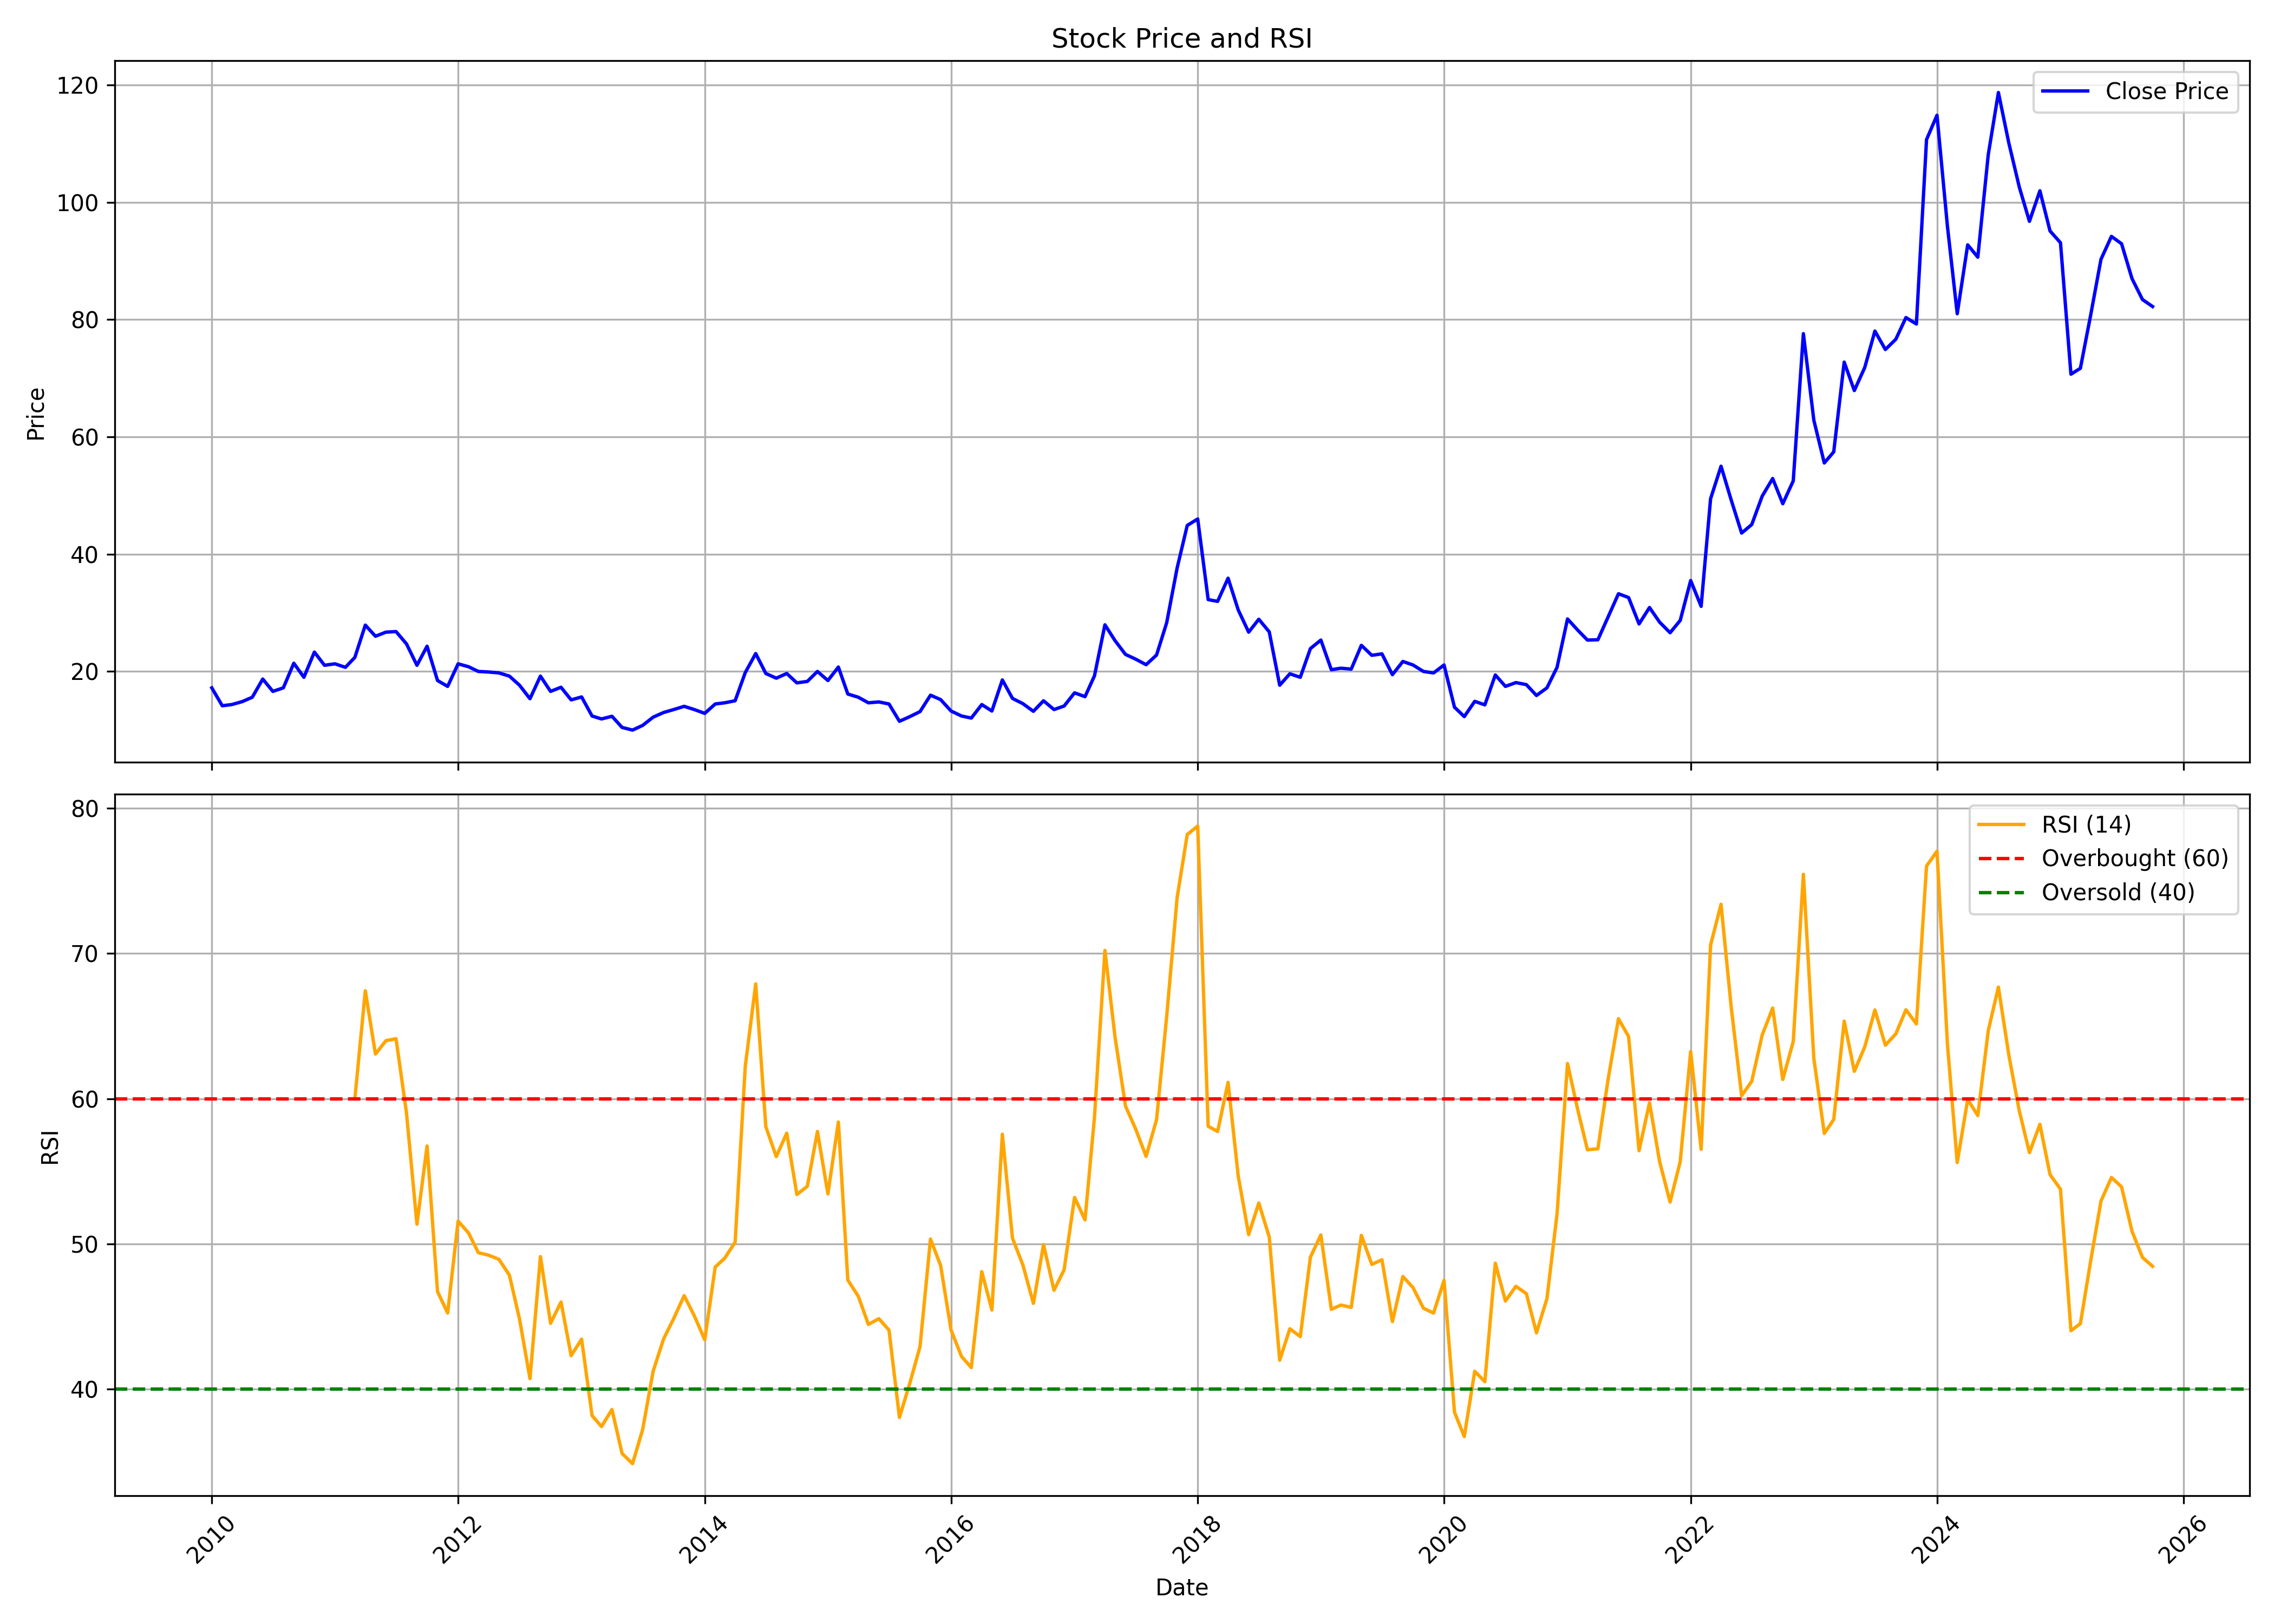

Values plotted in this chart, from the file beside it:
, date, symbol, open, high, low, close, volume, rsi
0, 2010-01-01, MADRASFERT, 10.4, 21.65, 10.4, 17.2, 33410435, 
1, 2010-02-01, MADRASFERT, 17.2, 19.05, 13.2, 14.15, 2413080, 
2, 2010-03-01, MADRASFERT, 14.15, 15.4, 12.7, 14.35, 1281660, 
3, 2010-04-01, MADRASFERT, 14.85, 16.6, 13.6, 14.85, 1217712, 
4, 2010-05-01, MADRASFERT, 14.85, 15.95, 13.2, 15.6, 1184549, 
5, 2010-06-01, MADRASFERT, 16.0, 20.7, 15.7, 18.7, 2951665, 
6, 2010-07-01, MADRASFERT, 19.2, 20.0, 16.35, 16.6, 1495244, 
7, 2010-08-01, MADRASFERT, 16.1, 19.3, 16.0, 17.2, 1739216, 
8, 2010-09-01, MADRASFERT, 17.4, 24.0, 17.1, 21.4, 5941139, 
9, 2010-10-01, MADRASFERT, 20.2, 23.2, 18.75, 19.0, 5210169, 
10, 2010-11-01, MADRASFERT, 19.75, 30.7, 19.0, 23.3, 16149891, 
11, 2010-12-01, MADRASFERT, 23.7, 25.45, 18.0, 21.05, 8141022, 
12, 2011-01-01, MADRASFERT, 21.4, 24.15, 17.95, 21.3, 6275923, 
13, 2011-02-01, MADRASFERT, 21.9, 23.9, 17.85, 20.7, 6992020, 
14, 2011-03-01, MADRASFERT, 21.25, 24.4, 20.65, 22.4, 5732946, 60
15, 2011-04-01, MADRASFERT, 22.7, 30.9, 22.5, 27.9, 11828673, 67.42
16, 2011-05-01, MADRASFERT, 28.0, 29.85, 23.0, 26.0, 8126332, 63.07
17, 2011-06-01, MADRASFERT, 26.3, 28.8, 23.25, 26.7, 4158145, 63.99
18, 2011-07-01, MADRASFERT, 27.0, 29.75, 25.9, 26.8, 4189012, 64.13
19, 2011-08-01, MADRASFERT, 28.25, 31.45, 22.15, 24.7, 6357627, 59.02
20, 2011-09-01, MADRASFERT, 24.7, 25.05, 20.0, 21.05, 2481917, 51.36
21, 2011-10-01, MADRASFERT, 20.15, 24.75, 19.8, 24.3, 1529934, 56.74
22, 2011-11-01, MADRASFERT, 24.0, 24.75, 18.25, 18.45, 1551280, 46.72
23, 2011-12-01, MADRASFERT, 19.1, 20.25, 15.7, 17.45, 974819, 45.25
24, 2012-01-01, MADRASFERT, 17.55, 23.35, 17.15, 21.3, 2118793, 51.57
25, 2012-02-01, MADRASFERT, 21.3, 24.9, 20.1, 20.8, 2316884, 50.75
26, 2012-03-01, MADRASFERT, 20.8, 22.5, 17.5, 20.0, 1646559, 49.4
27, 2012-04-01, MADRASFERT, 19.7, 21.5, 18.8, 19.9, 754895, 49.22
28, 2012-05-01, MADRASFERT, 19.75, 21.85, 18.1, 19.75, 802340, 48.94
29, 2012-06-01, MADRASFERT, 19.6, 20.45, 18.55, 19.2, 405099, 47.85
30, 2012-07-01, MADRASFERT, 19.4, 20.75, 17.4, 17.65, 1403101, 44.84
31, 2012-08-01, MADRASFERT, 17.6, 19.0, 15.1, 15.35, 839379, 40.73
32, 2012-09-01, MADRASFERT, 15.25, 20.8, 15.15, 19.2, 1093771, 49.13
33, 2012-10-01, MADRASFERT, 19.9, 20.4, 16.4, 16.6, 822595, 44.54
34, 2012-11-01, MADRASFERT, 16.8, 18.5, 16.6, 17.3, 530178, 46
35, 2012-12-01, MADRASFERT, 17.15, 18.65, 15.05, 15.15, 1680336, 42.31
36, 2013-01-01, MADRASFERT, 15.25, 17.9, 15.25, 15.65, 777102, 43.45
37, 2013-02-01, MADRASFERT, 15.8, 15.9, 12.15, 12.4, 1103587, 38.18
38, 2013-03-01, MADRASFERT, 12.4, 13.35, 10.9, 11.9, 698862, 37.43
39, 2013-04-01, MADRASFERT, 11.75, 13.5, 11.15, 12.35, 876533, 38.6
40, 2013-05-01, MADRASFERT, 12.35, 12.65, 9.5, 10.45, 1607708, 35.58
41, 2013-06-01, MADRASFERT, 10.8, 11.2, 9.75, 10.0, 624022, 34.88
42, 2013-07-01, MADRASFERT, 9.85, 13.8, 9.85, 10.8, 847423, 37.23
43, 2013-08-01, MADRASFERT, 11.2, 13.5, 9.2, 12.2, 852676, 41.24
44, 2013-09-01, MADRASFERT, 12.0, 14.4, 11.8, 13.0, 716142, 43.46
45, 2013-10-01, MADRASFERT, 12.9, 14.4, 12.4, 13.5, 496645, 44.87
46, 2013-11-01, MADRASFERT, 13.7, 15.0, 12.2, 14.05, 597252, 46.44
47, 2013-12-01, MADRASFERT, 14.4, 14.75, 12.8, 13.5, 563683, 45.05
48, 2014-01-01, MADRASFERT, 13.6, 14.25, 12.15, 12.85, 410007, 43.41
49, 2014-02-01, MADRASFERT, 12.8, 14.9, 12.15, 14.45, 391670, 48.41
50, 2014-03-01, MADRASFERT, 14.2, 15.9, 13.4, 14.65, 569103, 49.02
51, 2014-04-01, MADRASFERT, 14.6, 17.4, 14.5, 15.0, 799081, 50.12
52, 2014-05-01, MADRASFERT, 15.0, 22.5, 14.5, 19.8, 3045973, 62.22
53, 2014-06-01, MADRASFERT, 20.0, 24.5, 19.3, 23.05, 4554318, 67.9
54, 2014-07-01, MADRASFERT, 23.2, 24.45, 19.0, 19.65, 2592734, 58.07
55, 2014-08-01, MADRASFERT, 19.5, 22.15, 17.3, 18.85, 1059287, 56.01
56, 2014-09-01, MADRASFERT, 19.7, 21.45, 18.2, 19.65, 1150450, 57.63
57, 2014-10-01, MADRASFERT, 19.6, 19.8, 17.15, 18.05, 391345, 53.4
58, 2014-11-01, MADRASFERT, 18.4, 20.9, 17.3, 18.3, 1176085, 53.97
59, 2014-12-01, MADRASFERT, 18.55, 21.35, 16.5, 20.0, 1320880, 57.74
... 130 more rows
